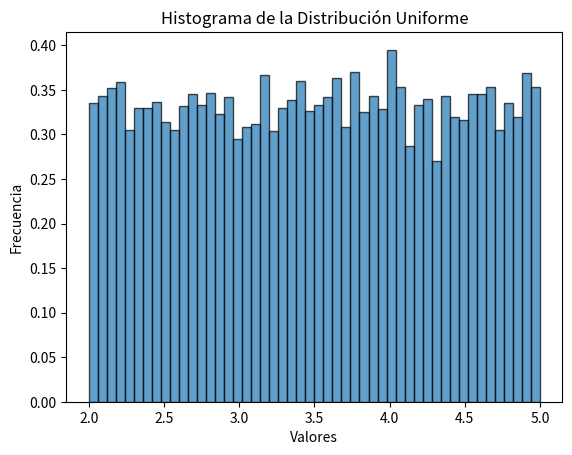

Recreate this plot in Python.
import numpy as np
import matplotlib.pyplot as plt

def inverse_transform_sampling(a, b, n):
    u = np.random.uniform(0, 1, n)  # Genera n números aleatorios uniformes
    x = a + (b - a) * u  # Aplica la transformada inversa
    return x

# Parámetros del intervalo [a, b]
a = 2
b = 5

# Genera 10,000 muestras utilizando la transformada inversa
samples = inverse_transform_sampling(a, b, 10000)

# Visualización del histograma
plt.hist(samples, bins=50, density=True, alpha=0.7, edgecolor='black')
plt.xlabel('Valores')
plt.ylabel('Frecuencia')
plt.title('Histograma de la Distribución Uniforme')
plt.show()